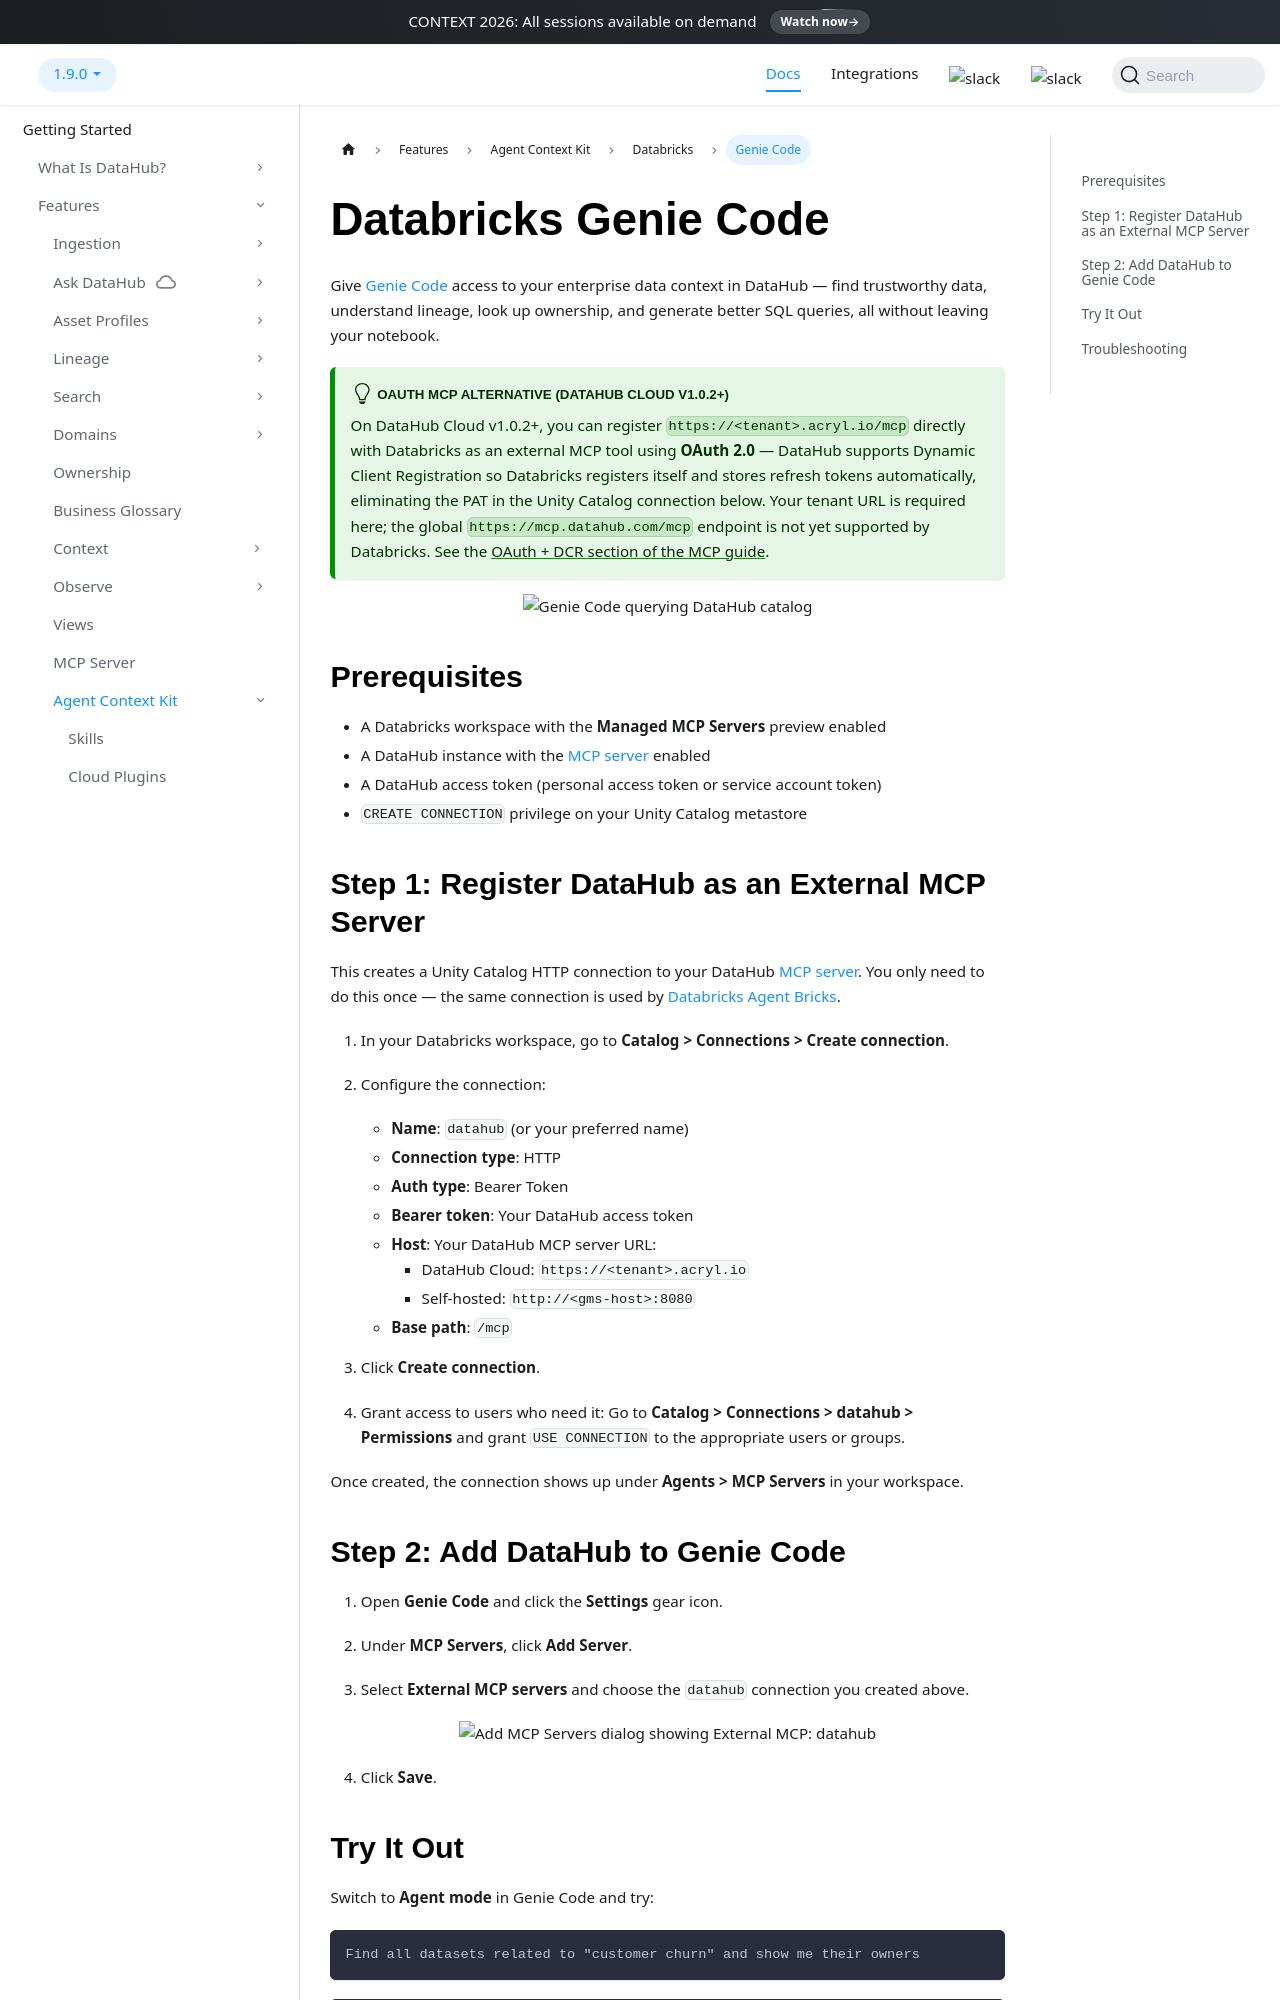

repository: datahub-project/datahub · page: docs/dev-guides/agent-context/databricks-genie-code/index.html · generator: docusaurus

# Databricks Genie Code

Give [Genie Code](https://docs.databricks.com/en/genie/genie-code.html) access to your enterprise data context in DataHub — find trustworthy data, understand lineage, look up ownership, and generate better SQL queries, all without leaving your notebook.

:::tip OAuth MCP alternative (DataHub Cloud v1.0.2+)
On DataHub Cloud v1.0.2+, you can register `https://<tenant>.acryl.io/mcp` directly with Databricks as an external MCP tool using **OAuth 2.0** — DataHub supports Dynamic Client Registration so Databricks registers itself and stores refresh tokens automatically, eliminating the PAT in the Unity Catalog connection below. Your tenant URL is required here; the global `https://mcp.datahub.com/mcp` endpoint is not yet supported by Databricks. See the [OAuth + DCR section of the MCP guide](../../features/feature-guides/mcp.md#oauth2-with-dynamic-client-registration-recommended).
:::

<p align="center">
  <img width="70%" src="https://raw.githubusercontent.com/datahub-project/static-assets/main/imgs/ai/agent-context/databricks/genie-code-datahub-query.png" alt="Genie Code querying DataHub catalog"/>
</p>

## Prerequisites

- A Databricks workspace with the **Managed MCP Servers** preview enabled
- A DataHub instance with the [MCP server](../../features/feature-guides/mcp.md) enabled
- A DataHub access token (personal access token or service account token)
- `CREATE CONNECTION` privilege on your Unity Catalog metastore

## Step 1: Register DataHub as an External MCP Server

This creates a Unity Catalog HTTP connection to your DataHub [MCP server](../../features/feature-guides/mcp.md). You only need to do this once — the same connection is used by [Databricks Agent Bricks](./databricks-agent-bricks.md).

1. In your Databricks workspace, go to **Catalog > Connections > Create connection**.

2. Configure the connection:

   - **Name**: `datahub` (or your preferred name)
   - **Connection type**: HTTP
   - **Auth type**: Bearer Token
   - **Bearer token**: Your DataHub access token
   - **Host**: Your DataHub MCP server URL:
     - DataHub Cloud: `https://<tenant>.acryl.io`
     - Self-hosted: `http://<gms-host>:8080`
   - **Base path**: `/mcp`

3. Click **Create connection**.

4. Grant access to users who need it: Go to **Catalog > Connections > datahub > Permissions** and grant `USE CONNECTION` to the appropriate users or groups.

Once created, the connection shows up under **Agents > MCP Servers** in your workspace.
